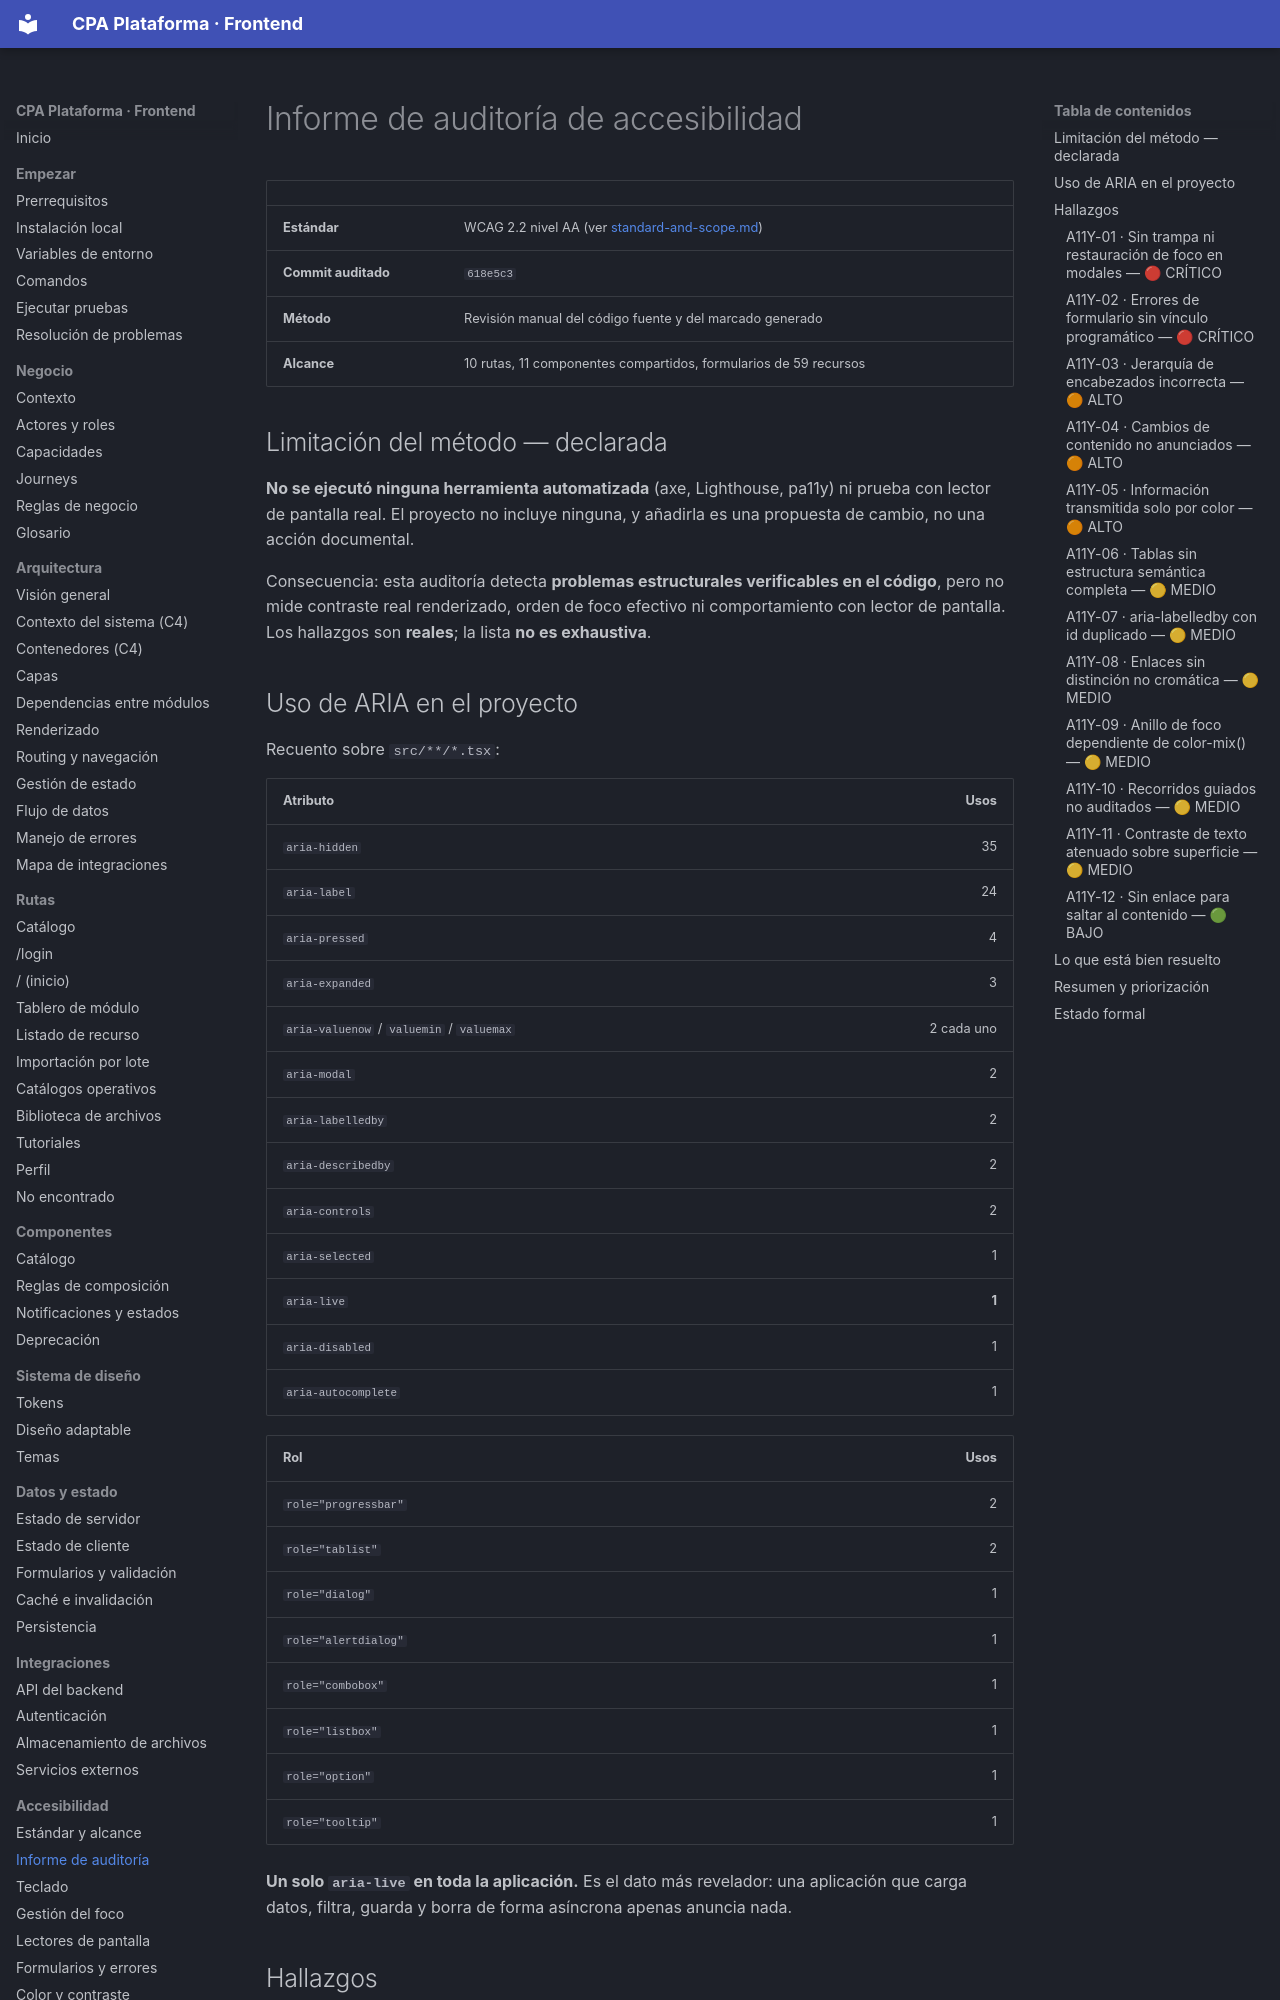

repository: PabloArauzCaballero/cpa_plataforma_frontend · page: accessibility/audit-report/index.html · generator: mkdocs

# Informe de auditoría de accesibilidad

| | |
| --- | --- |
| **Estándar** | WCAG 2.2 nivel AA (ver [standard-and-scope.md](standard-and-scope.md)) |
| **Commit auditado** | `618e5c3` |
| **Método** | Revisión manual del código fuente y del marcado generado |
| **Alcance** | 10 rutas, 11 componentes compartidos, formularios de 59 recursos |

## Limitación del método — declarada

**No se ejecutó ninguna herramienta automatizada** (axe, Lighthouse, pa11y) ni prueba con lector de pantalla real. El proyecto no incluye ninguna, y añadirla es una propuesta de cambio, no una acción documental.

Consecuencia: esta auditoría detecta **problemas estructurales verificables en el código**, pero no mide contraste real renderizado, orden de foco efectivo ni comportamiento con lector de pantalla. Los hallazgos son **reales**; la lista **no es exhaustiva**.

## Uso de ARIA en el proyecto

Recuento sobre `src/**/*.tsx`:

| Atributo | Usos |
| --- | ---: |
| `aria-hidden` | 35 |
| `aria-label` | 24 |
| `aria-pressed` | 4 |
| `aria-expanded` | 3 |
| `aria-valuenow` / `valuemin` / `valuemax` | 2 cada uno |
| `aria-modal` | 2 |
| `aria-labelledby` | 2 |
| `aria-describedby` | 2 |
| `aria-controls` | 2 |
| `aria-selected` | 1 |
| `aria-live` | **1** |
| `aria-disabled` | 1 |
| `aria-autocomplete` | 1 |

| Rol | Usos |
| --- | ---: |
| `role="progressbar"` | 2 |
| `role="tablist"` | 2 |
| `role="dialog"` | 1 |
| `role="alertdialog"` | 1 |
| `role="combobox"` | 1 |
| `role="listbox"` | 1 |
| `role="option"` | 1 |
| `role="tooltip"` | 1 |

**Un solo `aria-live` en toda la aplicación.** Es el dato más revelador: una aplicación que carga datos, filtra, guarda y borra de forma asíncrona apenas anuncia nada.

## Hallazgos
